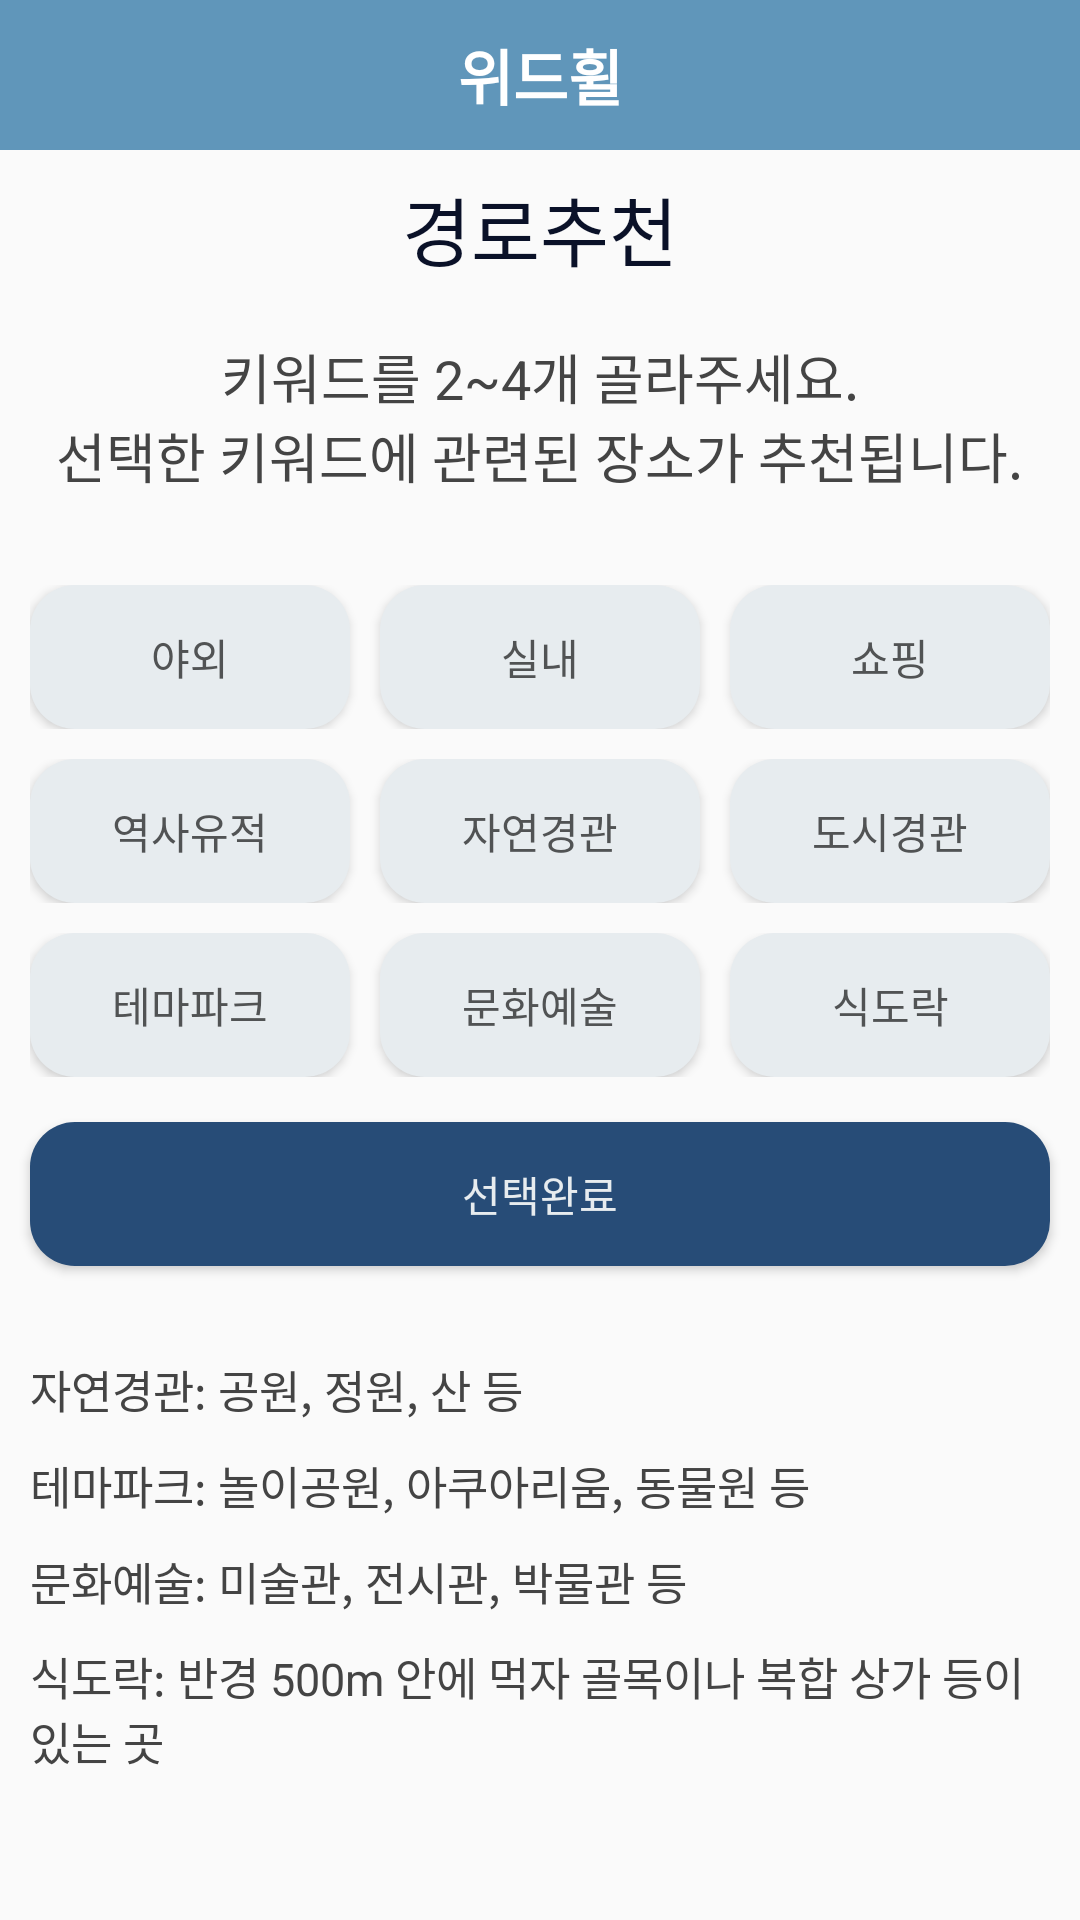

Reconstruct the res/layout file that produces this screen, plus the resources it refers to.
<!-- AndroidManifest.xml: application theme Theme.WithWheel -->
<!-- res/layout/route.xml -->
<?xml version="1.0" encoding="utf-8"?>
<LinearLayout xmlns:android="http://schemas.android.com/apk/res/android"
    android:orientation="vertical"
    android:layout_width="match_parent"
    android:layout_height="match_parent">

    <include  layout="@layout/toolbar"/>

    <TextView
        android:layout_width="wrap_content"
        android:layout_height="wrap_content"
        android:layout_marginVertical="8dp"
        android:layout_gravity="center"
        android:text="경로추천"
        android:textColor="#0a1128"
        android:textSize="25dp" />

    <LinearLayout
        android:layout_width="match_parent"
        android:layout_height="wrap_content"
        android:layout_marginVertical="10dp"
        android:layout_marginHorizontal="10dp"
        android:gravity="center"
        android:orientation="vertical">

        <TextView
            android:layout_width="wrap_content"
            android:layout_height="wrap_content"
            android:textSize="18dp"
            android:textColor="#444444"
            android:text="키워드를 2~4개 골라주세요."/>

        <TextView
            android:layout_width="wrap_content"
            android:layout_height="wrap_content"
            android:textSize="18dp"
            android:textColor="#444444"
            android:text="선택한 키워드에 관련된 장소가 추천됩니다."/>

    </LinearLayout>

    <LinearLayout
        android:layout_width="match_parent"
        android:layout_height="wrap_content"
        android:layout_marginHorizontal="10dp"
        android:orientation="horizontal"
        android:layout_marginTop="20dp"
        android:layout_marginBottom="5dp"
        android:gravity="center">

        <Button
            android:id="@+id/btn_outside"
            android:layout_width="wrap_content"
            android:layout_height="wrap_content"
            android:layout_weight="1"
            android:textColor="#515354"
            android:background="@drawable/btn_before"
            android:text="야외"/>

        <Button
            android:id="@+id/btn_inside"
            android:layout_width="wrap_content"
            android:layout_height="wrap_content"
            android:layout_marginHorizontal="10dp"
            android:layout_weight="1"
            android:textColor="#515354"
            android:background="@drawable/btn_before"
            android:text="실내"/>

        <Button
            android:id="@+id/btn_shopping"
            android:layout_width="wrap_content"
            android:layout_height="wrap_content"
            android:layout_weight="1"
            android:textColor="#515354"
            android:background="@drawable/btn_before"
            android:text="쇼핑"/>

    </LinearLayout>

    <LinearLayout
        android:layout_width="match_parent"
        android:layout_height="wrap_content"
        android:orientation="horizontal"
        android:layout_marginVertical="5dp"
        android:layout_marginHorizontal="10dp"
        android:gravity="center">

        <Button
            android:id="@+id/btn_history"
            android:layout_width="wrap_content"
            android:layout_height="wrap_content"
            android:layout_weight="1"
            android:textColor="#515354"
            android:background="@drawable/btn_before"
            android:text="역사유적"/>

        <Button
            android:id="@+id/btn_nature"
            android:layout_width="wrap_content"
            android:layout_height="wrap_content"
            android:layout_marginHorizontal="10dp"
            android:textColor="#515354"
            android:background="@drawable/btn_before"
            android:layout_weight="1"
            android:text="자연경관"/>

        <Button
            android:id="@+id/btn_city"
            android:layout_width="wrap_content"
            android:layout_height="wrap_content"
            android:layout_weight="1"
            android:textColor="#515354"
            android:background="@drawable/btn_before"
            android:text="도시경관"/>
    </LinearLayout>


    <LinearLayout
        android:layout_width="match_parent"
        android:layout_height="wrap_content"
        android:layout_marginHorizontal="10dp"
        android:orientation="horizontal"
        android:layout_marginVertical="5dp"
        android:gravity="center">

        <Button
            android:id="@+id/btn_themepark"
            android:layout_width="wrap_content"
            android:layout_height="wrap_content"
            android:layout_weight="1"
            android:textColor="#515354"
            android:background="@drawable/btn_before"
            android:text="테마파크"/>

        <Button
            android:id="@+id/btn_art"
            android:layout_width="wrap_content"
            android:layout_height="wrap_content"
            android:layout_weight="1"
            android:layout_marginHorizontal="10dp"
            android:textColor="#515354"
            android:background="@drawable/btn_before"
            android:text="문화예술"/>

        <Button
            android:id="@+id/btn_food"
            android:layout_width="wrap_content"
            android:layout_height="wrap_content"
            android:layout_weight="1"
            android:textColor="#515354"
            android:background="@drawable/btn_before"
            android:text="식도락"/>

    </LinearLayout>

    <Button
        android:id="@+id/send_keyword"
        android:layout_width="match_parent"
        android:layout_height="wrap_content"
        android:layout_margin="10dp"
        android:textColor="#E7ECEF"
        android:background="@drawable/btn_after"
        android:text="선택완료"/>

    <LinearLayout
        android:layout_width="match_parent"
        android:layout_height="wrap_content"
        android:layout_marginHorizontal="10dp"
        android:layout_marginVertical="20dp"
        android:orientation="vertical">

        <TextView
            android:layout_width="wrap_content"
            android:layout_height="wrap_content"
            android:layout_marginBottom="10dp"
            android:textSize="15dp"
            android:textColor="#444444"
            android:text="자연경관: 공원, 정원, 산 등"/>

        <TextView
            android:layout_width="wrap_content"
            android:layout_height="wrap_content"
            android:layout_marginBottom="10dp"
            android:textSize="15dp"
            android:textColor="#444444"
            android:text="테마파크: 놀이공원, 아쿠아리움, 동물원 등"/>

        <TextView
            android:layout_width="wrap_content"
            android:layout_height="wrap_content"
            android:layout_marginBottom="10dp"
            android:textSize="15dp"
            android:textColor="#444444"
            android:text="문화예술: 미술관, 전시관, 박물관 등"/>

        <TextView
            android:layout_width="wrap_content"
            android:layout_height="wrap_content"
            android:layout_marginBottom="10dp"
            android:textSize="15dp"
            android:textColor="#444444"
            android:text="식도락: 반경 500m 안에 먹자 골목이나 복합 상가 등이 있는 곳"/>

    </LinearLayout>

</LinearLayout>
<!-- res/layout/toolbar.xml (included above) -->
<?xml version="1.0" encoding="utf-8"?>
<androidx.appcompat.widget.Toolbar
    xmlns:android="http://schemas.android.com/apk/res/android"
    xmlns:app="http://schemas.android.com/apk/res-auto"
    android:layout_width="match_parent"
    android:layout_height="50dp"
    app:contentInsetStart="0dp"
    android:background="#6096ba"
    android:id="@+id/toolbar">

    <RelativeLayout
        android:layout_width="match_parent"
        android:layout_height="match_parent">

        <TextView
            android:id="@+id/tv_logo"
            android:layout_width="wrap_content"
            android:layout_height="wrap_content"
            android:layout_alignParentStart="true"
            android:layout_alignParentTop="true"
            android:layout_alignParentEnd="true"
            android:layout_alignParentBottom="true"
            android:layout_marginVertical="5dp"
            android:padding="5dp"
            android:gravity="center"
            android:text="위드휠"
            android:textColor="@android:color/white"
            android:textSize="20dp"
            android:textStyle="bold" />
        

    </RelativeLayout>
</androidx.appcompat.widget.Toolbar>
<!-- resources referenced by this layout -->
<resources>
  <!-- drawable btn_after (drawable) -->
  <?xml version="1.0" encoding="utf-8"?>
  <shape xmlns:android="http://schemas.android.com/apk/res/android" android:shape="rectangle" >
      <corners
          android:radius="15dp"
          />
      <solid
          android:color="#274C77"
          />
  
  </shape>
  <!-- drawable btn_before (drawable) -->
  <?xml version="1.0" encoding="utf-8"?>
  <shape xmlns:android="http://schemas.android.com/apk/res/android" android:shape="rectangle" >
      <corners
          android:radius="15dp"
          />
      <solid
          android:color="#E7ECEF"
          />
  
  </shape>
  <style name="Theme.WithWheel" parent="Theme.AppCompat.Light.NoActionBar">
          
          <item name="colorPrimary">@color/purple_500</item>
          <item name="colorPrimaryVariant">@color/purple_700</item>
          <item name="colorOnPrimary">@color/white</item>
          
          <item name="colorSecondary">@color/teal_200</item>
          <item name="colorSecondaryVariant">@color/teal_700</item>
          <item name="colorOnSecondary">@color/black</item>
          
          <item name="android:statusBarColor" tools:targetApi="l">?attr/colorPrimaryVariant</item>
          
      </style>
  <color name="purple_500">#FF6200EE</color>
  <color name="purple_700">#FF3700B3</color>
  <color name="white">#FFFFFFFF</color>
  <color name="teal_200">#FF03DAC5</color>
  <color name="teal_700">#FF018786</color>
  <color name="black">#FF000000</color>
</resources>
